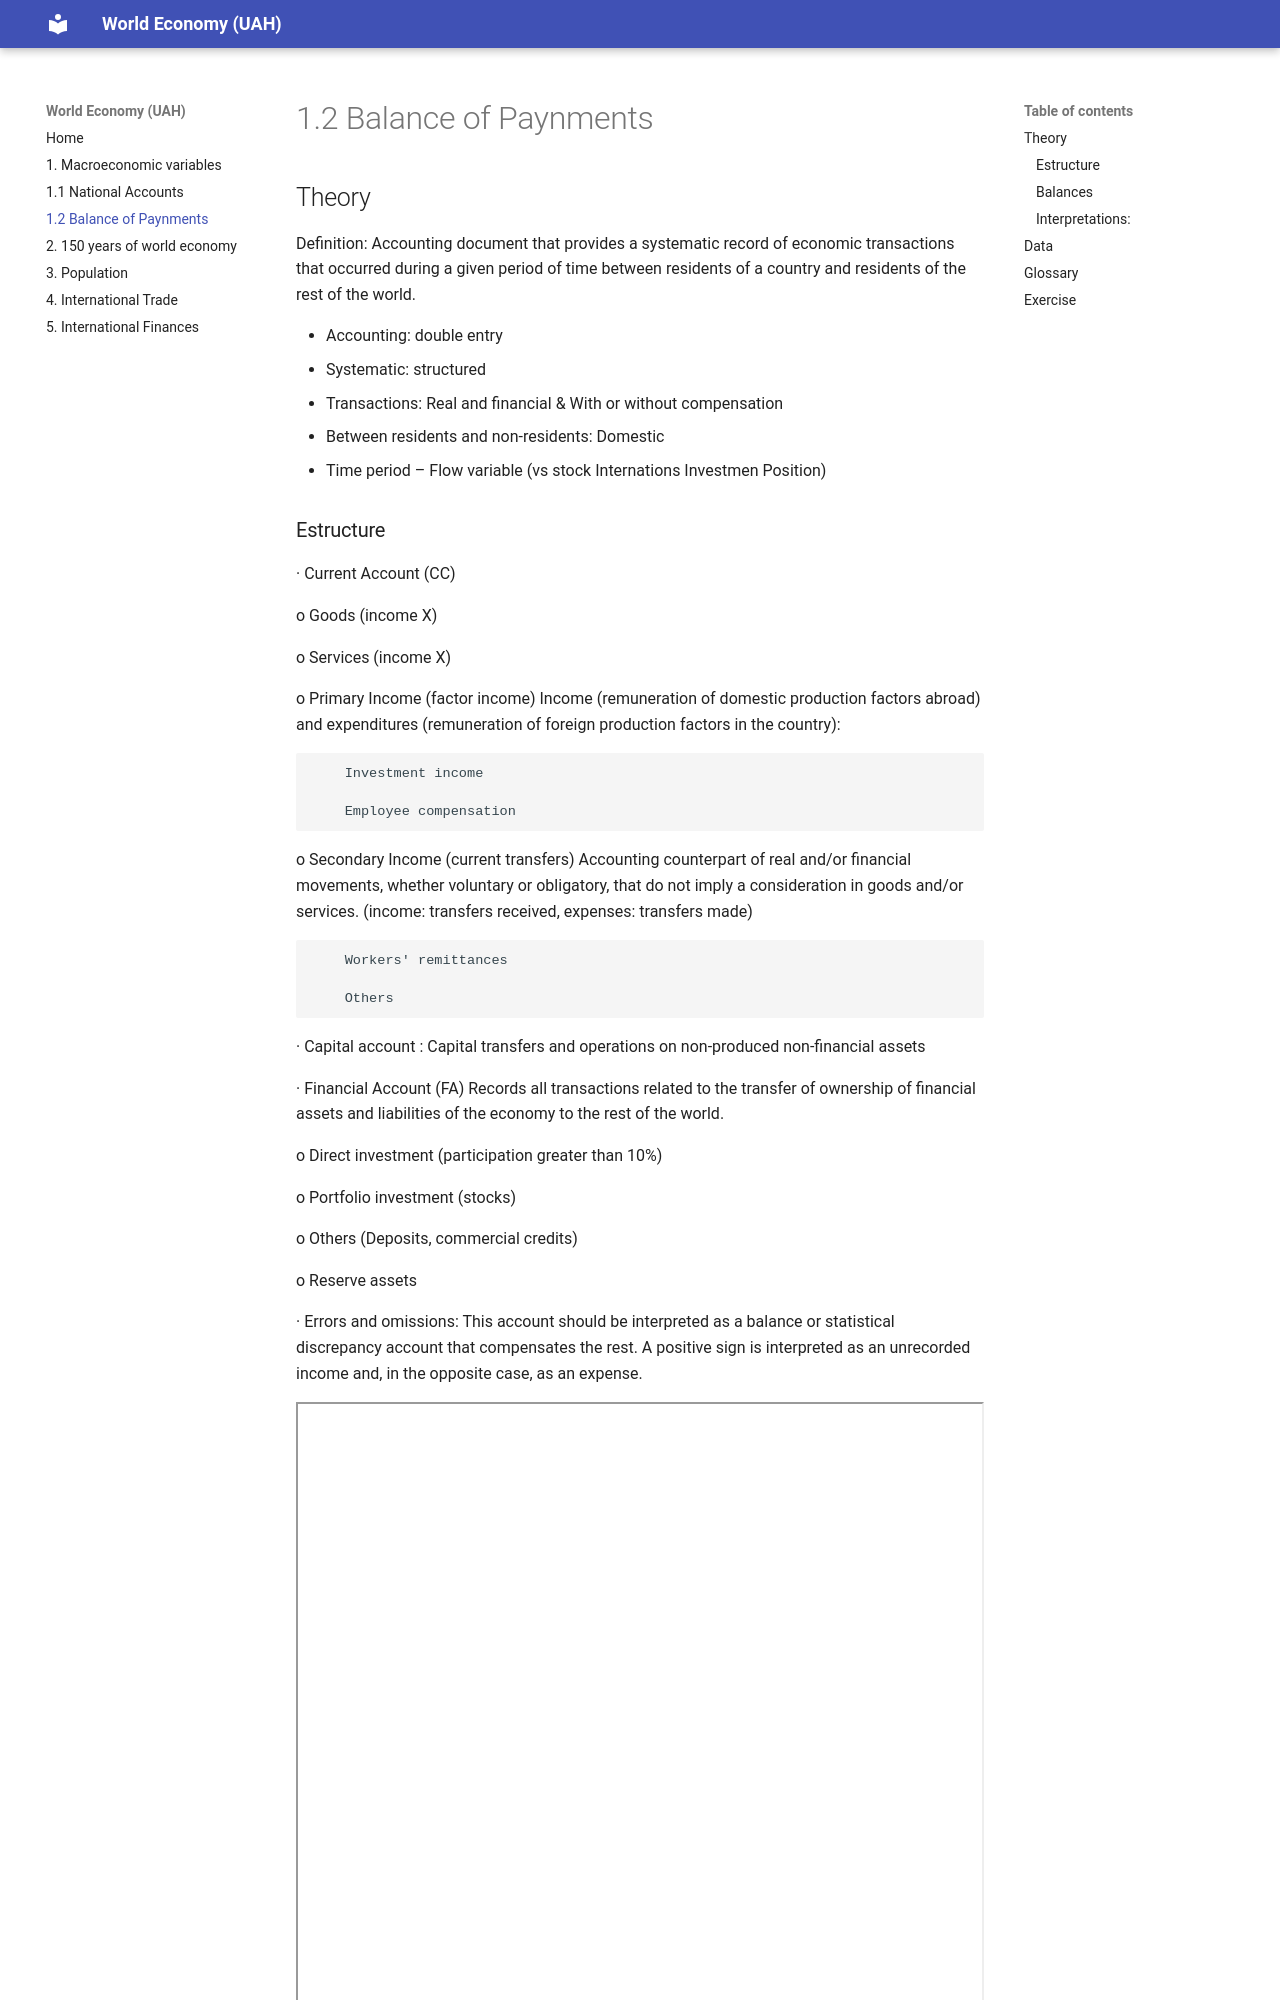

repository: Juan-de-Lucio/World_Economy · page: lesson/1_2_Balance_of_payments/index.html · generator: mkdocs

## Theory

Definition: Accounting document that provides a systematic record of economic transactions that occurred during a given period of time between residents of a country and residents of the rest of the world.

 
- Accounting: double entry
- Systematic: structured
- Transactions:  Real and financial &  With or without compensation
- Between residents and non-residents: Domestic
- Time period – Flow variable (vs stock Internations Investmen Position)


### Estructure 


·        Current Account (CC)

  o   Goods (income X)

  o   Services (income X)

  o   Primary Income (factor income) Income (remuneration of domestic production factors abroad) and expenditures (remuneration of foreign production factors in the country):

        Investment income

        Employee compensation

  o   Secondary Income (current transfers) Accounting counterpart of real and/or financial movements, whether voluntary or obligatory, that do not imply a consideration in goods and/or services. (income: transfers received, expenses: transfers made)

        Workers' remittances

        Others

·        Capital account : Capital transfers and operations on non-produced non-financial assets

·        Financial Account (FA) Records all transactions related to the transfer of ownership of financial assets and liabilities of the economy to the rest of the world.

  o   Direct investment (participation greater than 10%)

  o   Portfolio investment (stocks)

  o   Others (Deposits, commercial credits)

  o   Reserve assets

·        Errors and omissions: This account should be interpreted as a balance or statistical discrepancy account that compensates the rest. A positive sign is interpreted as an unrecorded income and, in the opposite case, as an expense.


<iframe src="/assets/HTML/1_2_BP.html" style="width:110%;height:620px;" loading="lazy"></iframe>
